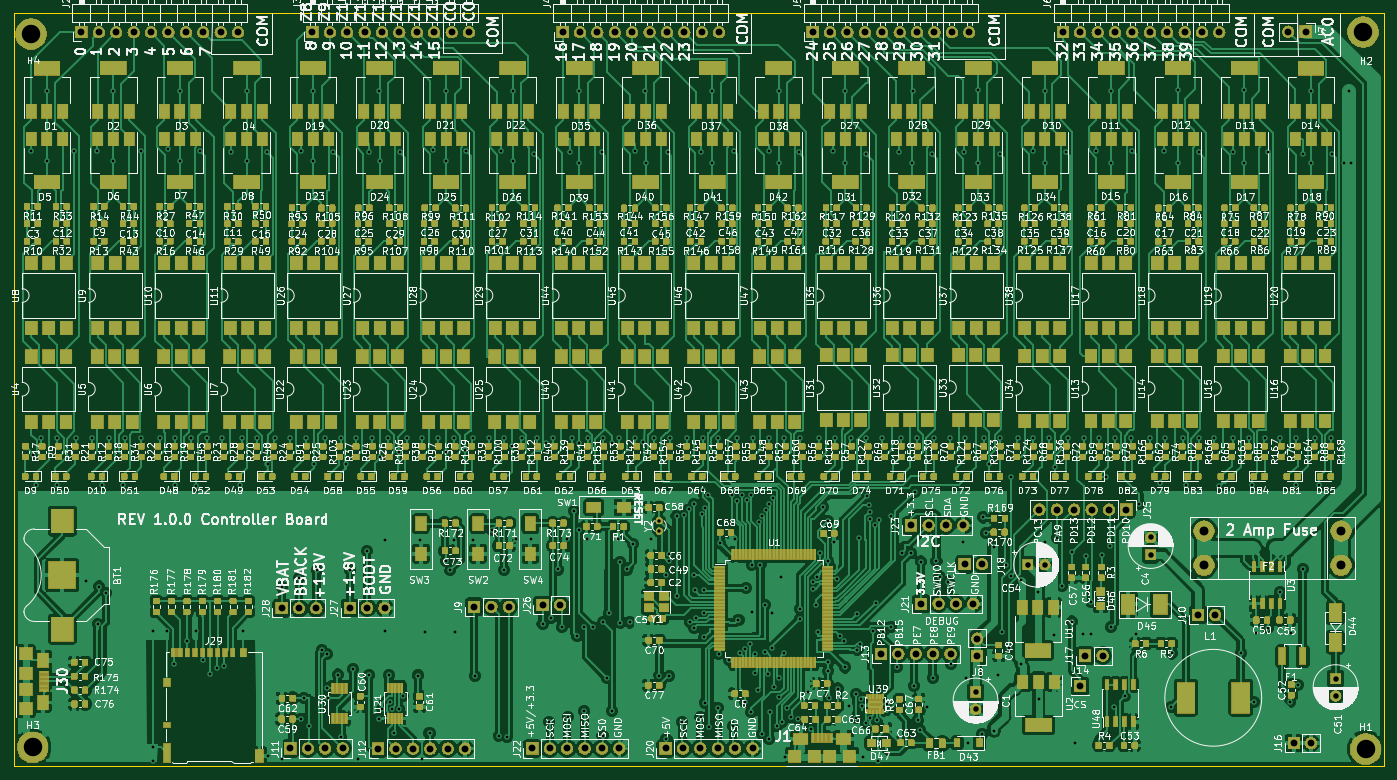
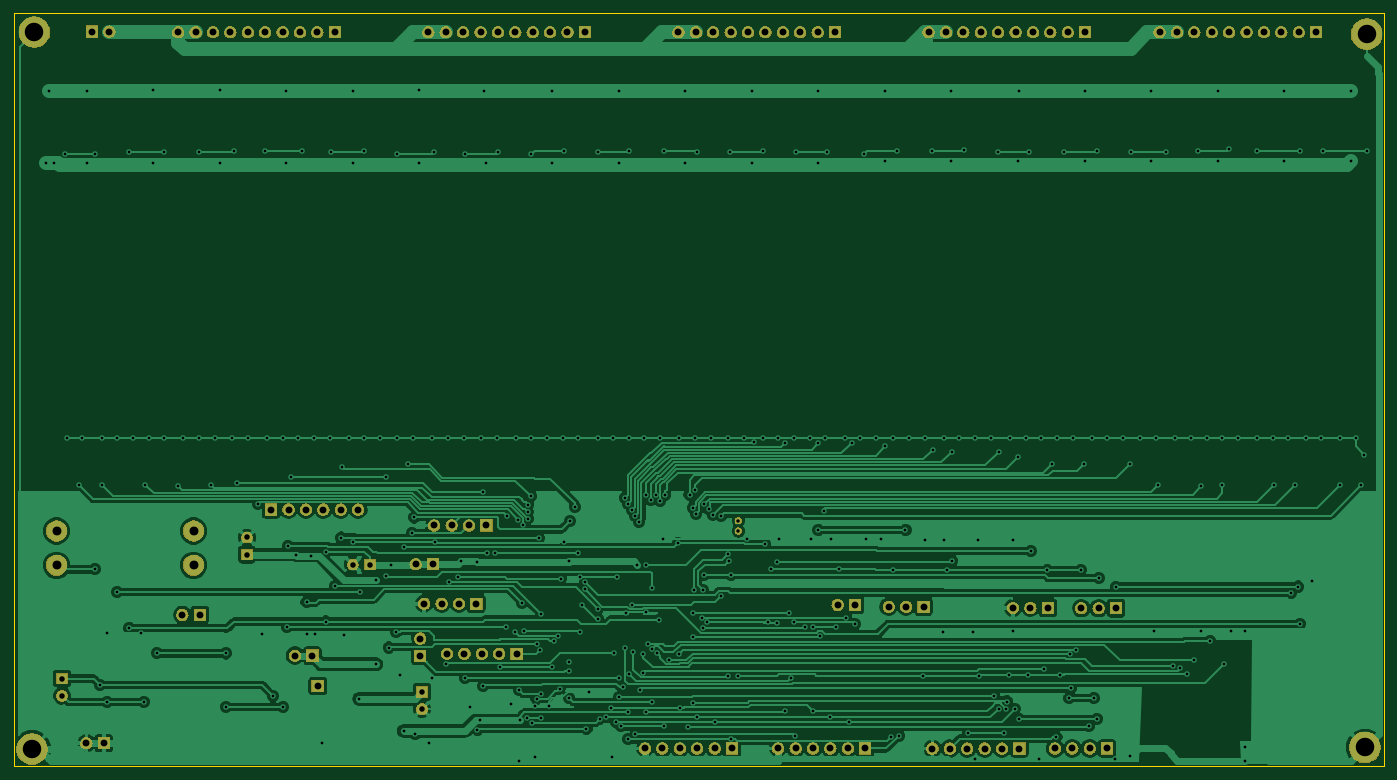
Circuit board: 10 layer files. Board 200.0 x 110.0 mm.
- bottom_copper: SprinklerControllerSTM-B.Cu.gbr (185360 bytes)
- bottom_mask: SprinklerControllerSTM-B.Mask.gbr (167496 bytes)
- paste: SprinklerControllerSTM-B.Paste.gbr (507 bytes)
- outline: SprinklerControllerSTM-Edge.Cuts.gbr (722 bytes)
- top_copper: SprinklerControllerSTM-F.Cu.gbr (1659534 bytes)
- top_mask: SprinklerControllerSTM-F.Mask.gbr (817934 bytes)
- paste: SprinklerControllerSTM-F.Paste.gbr (1097978 bytes)
- top_silk: SprinklerControllerSTM-F.SilkS.gbr (656580 bytes)
- drill: SprinklerControllerSTM-NPTH.drl (142 bytes)
- drill: SprinklerControllerSTM-PTH.drl (10293 bytes)

=== bottom_copper: SprinklerControllerSTM-B.Cu.gbr (185360 bytes, source omitted) ===
=== bottom_mask: SprinklerControllerSTM-B.Mask.gbr (167496 bytes, source omitted) ===
=== paste: SprinklerControllerSTM-B.Paste.gbr ===
G04 #@! TF.GenerationSoftware,KiCad,Pcbnew,(5.0.1)-4*
G04 #@! TF.CreationDate,2018-12-21T08:19:54-07:00*
G04 #@! TF.ProjectId,SprinklerControllerSTM,537072696E6B6C6572436F6E74726F6C,rev?*
G04 #@! TF.SameCoordinates,Original*
G04 #@! TF.FileFunction,Paste,Bot*
G04 #@! TF.FilePolarity,Positive*
%FSLAX46Y46*%
G04 Gerber Fmt 4.6, Leading zero omitted, Abs format (unit mm)*
G04 Created by KiCad (PCBNEW (5.0.1)-4) date 12/21/2018 8:19:54 AM*
%MOMM*%
%LPD*%
G01*
G04 APERTURE LIST*
G04 APERTURE END LIST*
M02*

=== outline: SprinklerControllerSTM-Edge.Cuts.gbr ===
G04 #@! TF.GenerationSoftware,KiCad,Pcbnew,(5.0.1)-4*
G04 #@! TF.CreationDate,2018-12-21T08:19:54-07:00*
G04 #@! TF.ProjectId,SprinklerControllerSTM,537072696E6B6C6572436F6E74726F6C,rev?*
G04 #@! TF.SameCoordinates,Original*
G04 #@! TF.FileFunction,Profile,NP*
%FSLAX46Y46*%
G04 Gerber Fmt 4.6, Leading zero omitted, Abs format (unit mm)*
G04 Created by KiCad (PCBNEW (5.0.1)-4) date 12/21/2018 8:19:54 AM*
%MOMM*%
%LPD*%
G01*
G04 APERTURE LIST*
%ADD10C,0.150000*%
%ADD11C,0.200000*%
G04 APERTURE END LIST*
D10*
X49812000Y-144986000D02*
X249812000Y-144986000D01*
X49812000Y-34986000D02*
X49812000Y-144986000D01*
X249812000Y-34986000D02*
X249812000Y-144986000D01*
D11*
X49812000Y-34986000D02*
X249812000Y-34986000D01*
M02*

=== top_copper: SprinklerControllerSTM-F.Cu.gbr (1659534 bytes, source omitted) ===
=== top_mask: SprinklerControllerSTM-F.Mask.gbr (817934 bytes, source omitted) ===
=== paste: SprinklerControllerSTM-F.Paste.gbr (1097978 bytes, source omitted) ===
=== top_silk: SprinklerControllerSTM-F.SilkS.gbr (656580 bytes, source omitted) ===
=== drill: SprinklerControllerSTM-NPTH.drl ===
M48
;DRILL file {KiCad (5.0.1)-4} date 12/21/2018 8:19:59 AM
;FORMAT={-:-/ absolute / metric / decimal}
FMAT,2
METRIC,TZ
%
G90
G05
M71
T0
M30

=== drill: SprinklerControllerSTM-PTH.drl (10293 bytes, source omitted) ===
